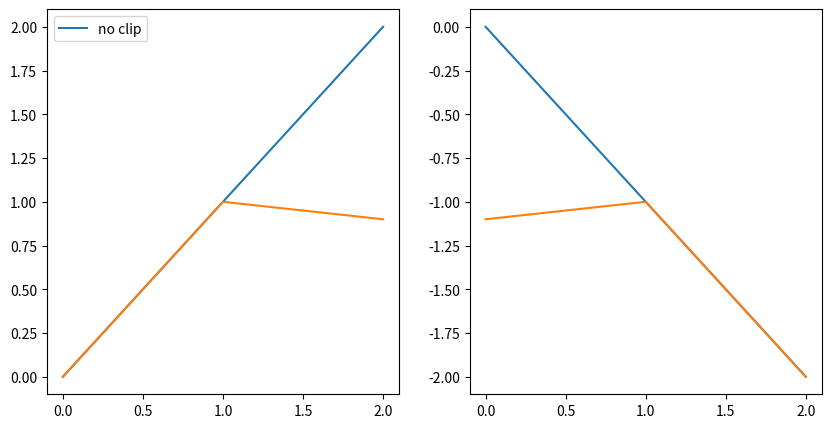

This chart was generated by the following Python code:
import numpy as np
import matplotlib.pyplot as plt

def soft_clip(r, a, low, high):
    return np.minimum(np.maximum(r, low + a * (r - low)), high + a * (r - high))

A = 1
A_neg = -1
x = np.linspace(0, 2, 1000)
y_soft = soft_clip(x, a=-0.1, low=1.0, high=1.)

y1 = np.minimum(x*A, y_soft *A)
y2 = np.minimum(x*A_neg, y_soft * A_neg)
fig, axes = plt.subplots(1, 2, figsize=(10, 5))
axes[0].plot(x, x * A, label='no clip')
axes[0].legend()
# axes[0].plot(x, y_soft)
axes[0].plot(x, y1, label='objecitve')
axes[1].plot(x, x*A_neg, label='objecitve')
axes[1].plot(x, y2, label='objecitve')
plt.show()
